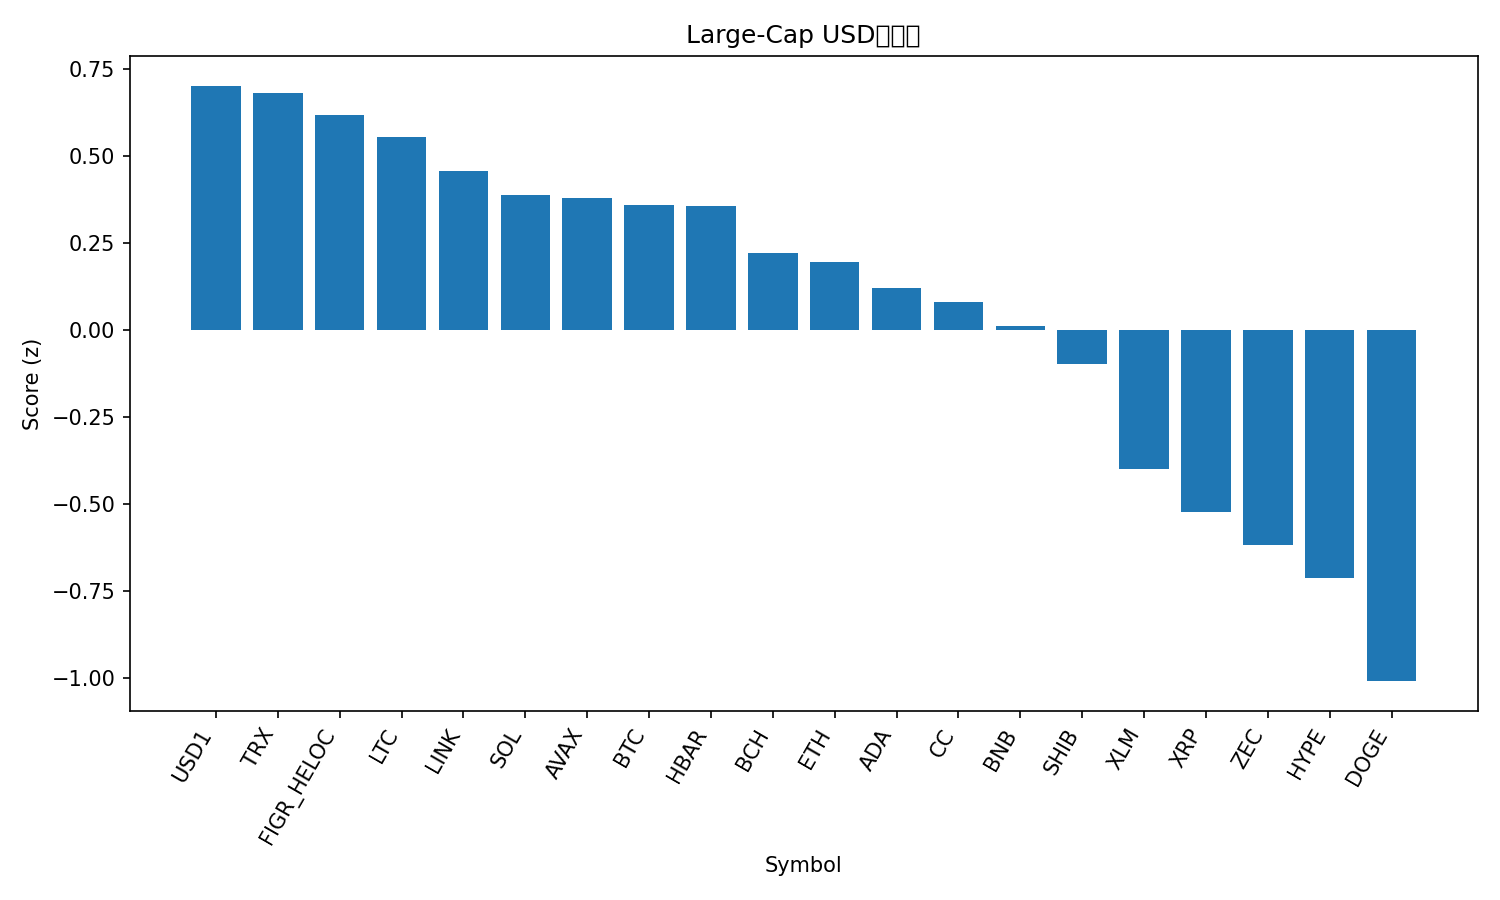

The table this chart was drawn from, first rows:
rank, name, symbol, price, pct_1h, pct_24h, pct_7d, pct_1h_vs_btc, pct_24h_vs_btc, pct_7d_vs_btc, market_cap_rank, market_cap, volume_usd, score
1, USD1, USD1, 0.9994, 0.02739, -0.02442, -0.06864, -0.04996, 3.211, 2.924, 22, 5283008123, 1701625557, 0.7028
2, TRON, TRX, 0.2797, 0.06211, -0.7866, 0.4017, -0.01524, 2.449, 3.395, 8, 26497152903, 461918961, 0.6809
3, Figure Heloc, FIGR_HELOC, 1.02, 0.0, 0.0, -1.27, -0.07735, 3.236, 1.723, 10, 15459348752, 56542, 0.618
4, Litecoin, LTC, 54.22, 0.2357, -4.026, -0.2546, 0.1583, -0.7906, 2.738, 25, 4168216612, 320821770, 0.5558
5, Chainlink, LINK, 8.78, 0.2246, -4.596, -0.6899, 0.1473, -1.36, 2.303, 18, 6221168278, 322754912, 0.4563
6, Solana, SOL, 85.26, 0.2723, -5.744, -1.284, 0.195, -2.508, 1.709, 7, 48456134453, 3983187903, 0.3873
7, Avalanche, AVAX, 9.27, 0.1121, -4.551, 2.395, 0.03476, -1.315, 5.388, 28, 4002799080, 237696531, 0.3806
8, Bitcoin, BTC, 68486, 0.07735, -3.236, -2.993, 0.0, 0.0, 0.0, 1, 1371119354441, 39883292367, 0.3587
9, Hedera, HBAR, 0.09982, 0.04476, -5.649, 8.963, -0.03259, -2.413, 11.96, 24, 4290532215, 114402316, 0.3561
10, Bitcoin Cash, BCH, 559, -0.3484, -0.8136, 6.731, -0.4258, 2.422, 9.724, 11, 11184541979, 301429744, 0.2213
11, Ethereum, ETH, 1969, 0.2342, -6.057, -5.337, 0.1569, -2.821, -2.344, 2, 238263799435, 26488014612, 0.197
12, Cardano, ADA, 0.2803, 0.09027, -6.616, 2.967, 0.01292, -3.38, 5.96, 13, 10317008101, 442016457, 0.12
13, Canton, CC, 0.1601, -0.2213, -0.7697, -3.978, -0.2987, 2.466, -0.9855, 19, 6048819511, 7605223, 0.08103
14, BNB, BNB, 612.7, -0.02143, -4.222, -3.55, -0.09878, -0.986, -0.557, 5, 83706957383, 881657791, 0.01126
15, Shiba Inu, SHIB, 6.65e-06, -0.2528, -5.032, 7.574, -0.3302, -1.796, 10.57, 29, 3918633310, 177242553, -0.09649
16, Stellar, XLM, 0.1684, -0.2014, -7.271, 3.885, -0.2787, -4.036, 6.878, 21, 5533992421, 166855003, -0.3991
17, XRP, XRP, 1.46, -0.08398, -9.521, 2.117, -0.1613, -6.285, 5.11, 4, 89240545322, 4826816960, -0.5219
18, Zcash, ZEC, 283.3, -0.4902, -9.541, 19.65, -0.5675, -6.305, 22.64, 23, 4679926865, 391697034, -0.6184
19, Hyperliquid, HYPE, 29.77, -0.3042, -4.963, -8.965, -0.3816, -1.727, -5.972, 16, 7107430275, 170882735, -0.7118
20, Dogecoin, DOGE, 0.1021, -0.2696, -12.12, 6.016, -0.347, -8.885, 9.009, 9, 17241342220, 1904448687, -1.009
21, Monero, XMR, 317.4, -0.6603, -10.5, -5.578, -0.7377, -7.262, -2.585, 20, 5856337833, 82467355, -1.831
